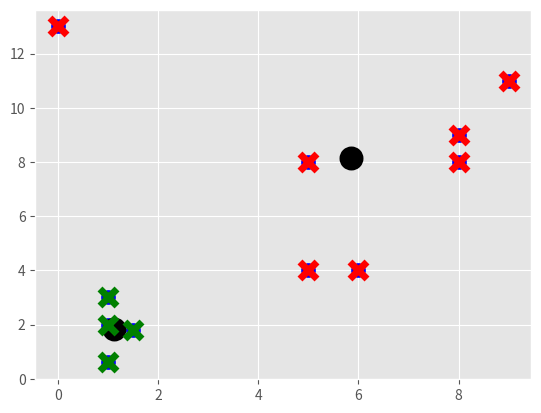

This chart was generated by the following Python code:
import matplotlib.pyplot as plt
from matplotlib import style
style.use('ggplot')
import numpy as np

class K_Means:
    # tol - how much centroid is going to move
    # iter - total number of iteration to find the centroid
    def __init__(self, k=2, tol=0.001, max_iter=300):
        self.k = k
        self.tol = tol
        self.max_iter = max_iter
        
    def fit(self, data):
        self.centroids = {}
        # simply intialize the centroids with first two points - can be random as well
        for i in range(self.k):
            self.centroids[i] = data[i]

        for i in range(self.max_iter):
            # will contains centroids and classifications
            # for every iterations the clusters and centroids are changing - we need to clear it out
            self.classifications = {}
            for i in range(self.k):
                self.classifications[i] = [] # simply store the data sets in centroids
            for featureset in data:
                # for a particular featureset in data - find the norm distance from all the centroids
                # store the distances in a list
                distances = [np.linalg.norm(featureset-self.centroids[centroid]) for centroid in self.centroids]
                # get min distance - get the index to the mindistance
                classification = distances.index(min(distances))
                
                # bucket of all the featureset belonging to a centroid
                self.classifications[classification].append(featureset)

            # compare the two centroids
            # copy as a dictionary
            prev_centroids = dict(self.centroids)
            
            for classification in self.classifications:
                self.centroids[classification] = np.average(self.classifications[classification], axis=0)

            optimized = True
            for c in self.centroids:
                original_centroid = prev_centroids[c]
                current_centroid = self.centroids[c]
                if np.sum((current_centroid - original_centroid)/original_centroid*100.0) > self.tol:
                    print(np.sum((current_centroid - original_centroid)/original_centroid*100.0))
                    optimized = False

            if optimized:
                break
        
    def predict(self, data):
        distances = [np.linalg.norm(data-self.centroids[centroid]) for centroid in self.centroids]
        classification = distances.index(min(distances)) # find the min distance with all the centroids
        return classification


#### dataset logic
X = np.array([[1, 2],
            [1.5, 1.8],
            [5,8],
            [8,8],
            [1,.6],
            [9,11], [1,3], [8,9], [0,13], [5,4], [6,4]])

plt.scatter(X[:,0], X[:,1], s=100, color='b')
#plt.show()
colors = ["g", "r", "c", 'b', 'k', 'y']

#### simple program logic
clf = K_Means()
clf.fit(X)

for centroid in clf.centroids:
    plt.scatter(clf.centroids[centroid][0], clf.centroids[centroid][1], marker='o', color='k', s=150, linewidth=5)

for classification in clf.classifications:
    color = colors[classification]
    for featureset in clf.classifications[classification]:
        plt.scatter(featureset[0], featureset[1], marker='x', color=color, s=150, linewidth=5)

"""
unknowns = np.array([[1,3], [8,9], [0,13], [5,4], [6,4]])

for unk in unknowns:
    classification = clf.predict(unk)
    plt.scatter(unk[0], unk[1], marker="*", color=colors[classification], s=100, linewidth=5)
"""
plt.show()
